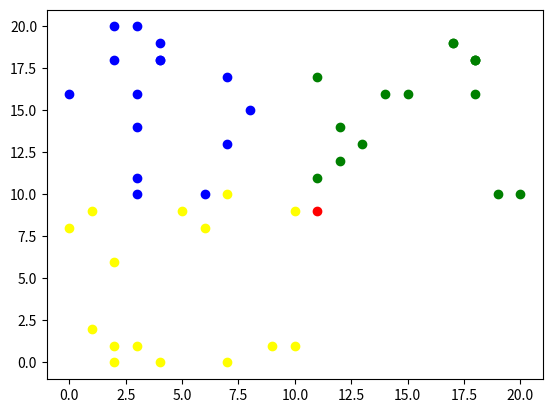

Source code (Python):
# coding:utf-8
# Created by Equator at 2019/11/24
import random
import math
from matplotlib import pyplot as plt

area_size = 15
k = 7


def init_data():
    points_set = []

    point_set1 = []
    for i in range(area_size):
        x = random.randint(0, 10)
        y = random.randint(0, 10)
        point_set1.append((x, y, 1))
    points_set.append(point_set1)

    point_set2 = []
    for i in range(area_size):
        x = random.randint(0, 10)
        y = random.randint(10, 20)
        point_set2.append((x, y, 2))
    points_set.append(point_set2)

    point_set3 = []
    for i in range(area_size):
        x = random.randint(10, 20)
        y = random.randint(10, 20)
        point_set3.append((x, y, 3))
    points_set.append(point_set3)

    return points_set


def visual(points):
    color = ['red', 'blue', 'green']
    plt.figure()

    for inx, sub_points_set in enumerate(points):
        x = [point[0] for point in sub_points_set]
        y = [point[1] for point in sub_points_set]
        plt.scatter(x, y, c=color[inx])

    plt.show()


def visual_with_unknown_point(points, unknown_point):
    color = ['yellow', 'blue', 'green']
    plt.figure()

    for inx, sub_points_set in enumerate(points):
        x = [point[0] for point in sub_points_set]
        y = [point[1] for point in sub_points_set]
        plt.scatter(x, y, c=color[inx])
    plt.scatter(unknown_point[0], unknown_point[1], c='red')
    plt.show()


# 二维列表转一维列表
def list_translate(source):
    return sum(source, [])


def sort_util(distance_label_list, distance_label):
    if len(distance_label_list) == 0:
        distance_label_list.append(distance_label)
        return
    for inx, val in enumerate(distance_label_list):
        if distance_label[0] < val[0]:
            distance_label_list.insert(inx, distance_label)
            break
    distance_label_list.append(distance_label)


def distance(p1, p2):
    return math.sqrt(math.pow(p1[0] - p2[0], 2) + math.pow(p1[1] - p2[1], 2))


def vote(distance_label_list):
    label1 = 0
    label2 = 0
    label3 = 0
    for distance_label in distance_label_list:
        if distance_label[1] == 1:
            label1 = label1 + 1
        elif distance_label[1] == 2:
            label2 = label2 + 1
        elif distance_label[1] == 3:
            label3 = label3 + 1
        else:
            pass
    if label1 > label2:
        if label1 > label3:
            return 1
        else:
            return 3
    else:
        if label2 > label3:
            return 2
        else:
            return 3


if __name__ == '__main__':
    points = init_data()
    # visual(points)
    unknown_point = (random.randint(0, 20), random.randint(0, 20))
    distance_label_list = []
    for point in list_translate(points):
        dis = distance(point, unknown_point)
        sort_util(distance_label_list, (dis, point[2]))
        if len(distance_label_list) > k:
            distance_label_list = distance_label_list[0:k]
    result = vote(distance_label_list)
    print("预测结果为：第%d类" % result)
    visual_with_unknown_point(points, unknown_point)
